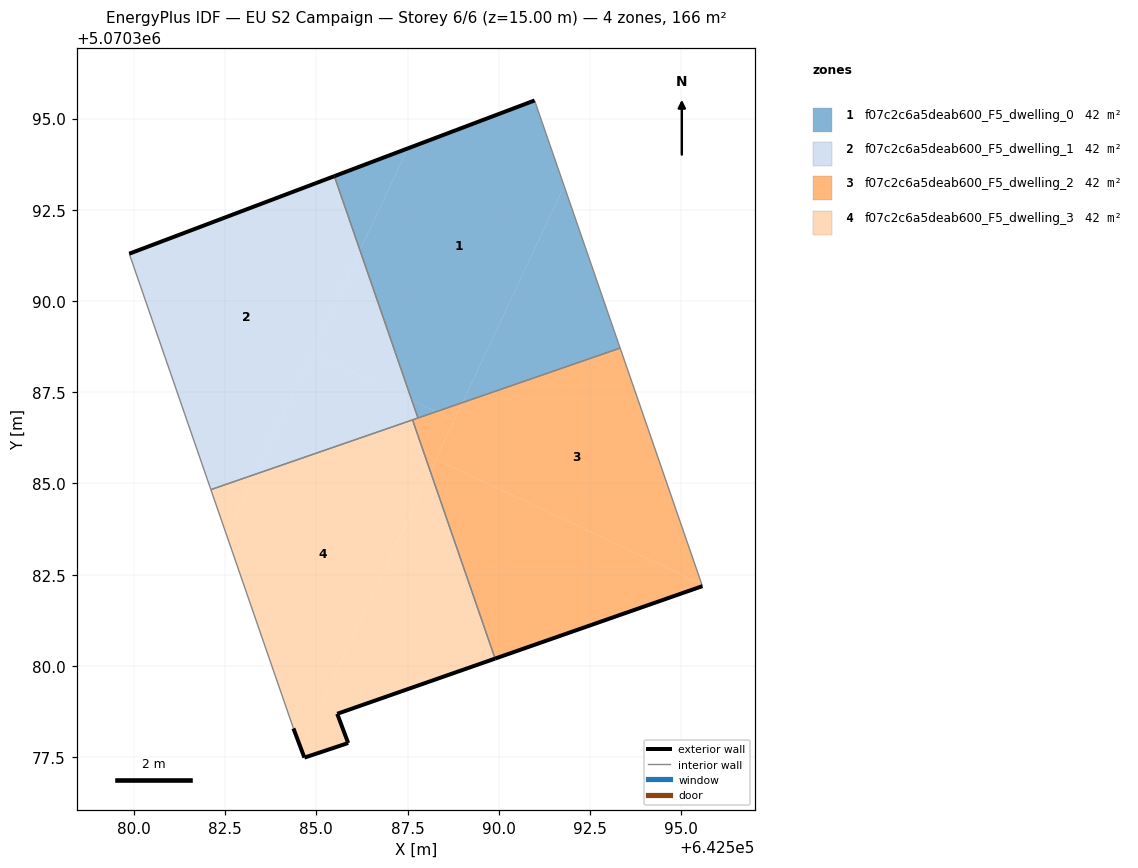
=== STOREY PLAN SPEC (per zone: floor XY polygon, exterior-wall plan segments, windows/doors) ===
zone 1: f07c2c6a5deab600_F5_dwelling_0  (41.6 m²)
  floor: (642589.01, 5070387.22) (642591.79, 5070393.15) (642590.98, 5070395.50) (642587.51, 5070394.18) (642586.20, 5070391.39) (642587.62, 5070387.28) (642588.28, 5070386.97)
  floor: (642588.28, 5070386.97) (642587.62, 5070387.28) (642587.79, 5070386.79)
  floor: (642586.20, 5070391.39) (642587.51, 5070394.18) (642585.49, 5070393.42)
  floor: (642593.33, 5070388.71) (642591.79, 5070393.15) (642589.01, 5070387.22)
  exterior wall: (642585.49, 5070393.42) – (642590.98, 5070395.50)  [5.9 m]
  interior walls: 3
zone 2: f07c2c6a5deab600_F5_dwelling_1  (41.6 m²)
  floor: (642583.32, 5070385.25) (642586.20, 5070391.39) (642585.49, 5070393.42) (642579.87, 5070391.30) (642582.11, 5070384.83)
  floor: (642587.62, 5070387.28) (642586.20, 5070391.39) (642584.87, 5070388.56)
  floor: (642587.64, 5070386.74) (642587.79, 5070386.79) (642587.62, 5070387.28) (642584.87, 5070388.56) (642583.32, 5070385.25)
  exterior wall: (642579.87, 5070391.30) – (642585.49, 5070393.42)  [6.0 m]
  interior walls: 4
zone 3: f07c2c6a5deab600_F5_dwelling_2  (41.6 m²)
  floor: (642595.58, 5070382.19) (642595.56, 5070382.25) (642588.28, 5070385.66) (642588.12, 5070385.33) (642589.90, 5070380.20)
  floor: (642595.56, 5070382.25) (642593.33, 5070388.71) (642589.01, 5070387.22) (642588.28, 5070385.66)
  floor: (642588.12, 5070385.33) (642588.78, 5070386.73) (642588.28, 5070386.97) (642587.64, 5070386.74)
  floor: (642588.78, 5070386.73) (642589.01, 5070387.22) (642588.28, 5070386.97)
  exterior wall: (642595.58, 5070382.19) – (642589.90, 5070380.20)  [6.0 m]
  interior walls: 4
zone 4: f07c2c6a5deab600_F5_dwelling_3  (41.6 m²)
  floor: (642584.57, 5070377.76) (642588.12, 5070385.33) (642587.64, 5070386.74) (642583.32, 5070385.25) (642582.54, 5070383.59) (642584.37, 5070378.29)
  floor: (642589.90, 5070380.20) (642588.12, 5070385.33) (642584.57, 5070377.76) (642584.67, 5070377.49) (642585.87, 5070377.89) (642585.57, 5070378.69)
  floor: (642582.54, 5070383.59) (642583.32, 5070385.25) (642582.11, 5070384.83)
  exterior wall: (642584.67, 5070377.49) – (642584.37, 5070378.29)  [0.9 m]
  exterior wall: (642589.90, 5070380.20) – (642585.57, 5070378.69)  [4.6 m]
  exterior wall: (642585.57, 5070378.69) – (642585.87, 5070377.89)  [0.9 m]
  exterior wall: (642585.87, 5070377.89) – (642584.67, 5070377.49)  [1.3 m]
  interior walls: 3

=== DERIVED (storey summary) ===
Building: EU S2 Campaign
Storey: 6 of 6  (floor level z = 15.00 m)
Storey gross floor area: 166.5 m²
Zones on this storey: 4
  - f07c2c6a5deab600_F5_dwelling_0: floor 41.6 m²; exterior wall 5.9 m (17.6 m²); WWR 0.0%
  - f07c2c6a5deab600_F5_dwelling_1: floor 41.6 m²; exterior wall 6.0 m (18.0 m²); WWR 0.0%
  - f07c2c6a5deab600_F5_dwelling_2: floor 41.6 m²; exterior wall 6.0 m (18.1 m²); WWR 0.0%
  - f07c2c6a5deab600_F5_dwelling_3: floor 41.6 m²; exterior wall 7.6 m (22.7 m²); WWR 0.0%
Zone adjacency (shared interzone walls):
  - f07c2c6a5deab600_F5_dwelling_0 ↔ f07c2c6a5deab600_F5_dwelling_1
  - f07c2c6a5deab600_F5_dwelling_0 ↔ f07c2c6a5deab600_F5_dwelling_2
  - f07c2c6a5deab600_F5_dwelling_1 ↔ f07c2c6a5deab600_F5_dwelling_2
  - f07c2c6a5deab600_F5_dwelling_1 ↔ f07c2c6a5deab600_F5_dwelling_3
  - f07c2c6a5deab600_F5_dwelling_2 ↔ f07c2c6a5deab600_F5_dwelling_3